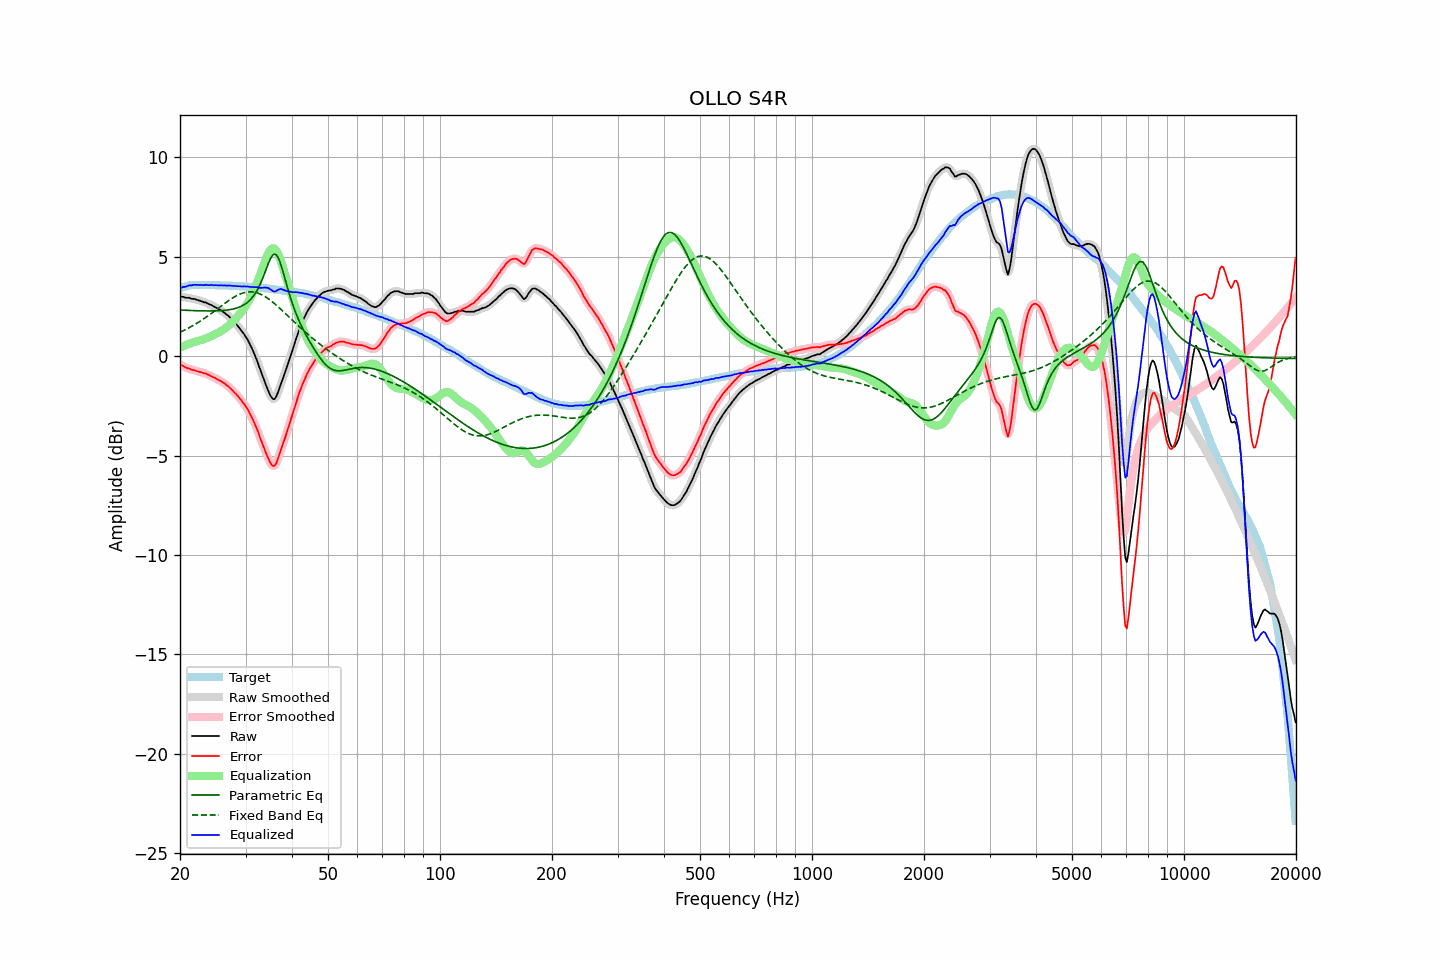

Source data for this figure (header and first rows):
frequency, raw, error, smoothed, error_smoothed, equalization, parametric_eq, fixed_band_eq, equalized_raw, equalized_smoothed, target
20.00, 2.99, -0.43, 2.99, -0.42, 0.42, 2.32, 1.21, 3.41, 3.42, 3.41
20.20, 2.99, -0.46, 2.98, -0.46, 0.46, 2.31, 1.24, 3.45, 3.44, 3.44
20.40, 2.98, -0.49, 2.97, -0.50, 0.50, 2.31, 1.28, 3.49, 3.47, 3.47
20.61, 2.95, -0.54, 2.96, -0.54, 0.54, 2.31, 1.32, 3.48, 3.49, 3.49
20.81, 2.94, -0.58, 2.95, -0.58, 0.57, 2.30, 1.36, 3.51, 3.52, 3.52
21.02, 2.94, -0.61, 2.93, -0.61, 0.61, 2.30, 1.40, 3.54, 3.53, 3.55
21.23, 2.94, -0.62, 2.92, -0.64, 0.64, 2.30, 1.44, 3.57, 3.55, 3.56
21.44, 2.89, -0.68, 2.90, -0.67, 0.67, 2.29, 1.49, 3.55, 3.57, 3.57
21.66, 2.89, -0.69, 2.88, -0.69, 0.69, 2.29, 1.53, 3.58, 3.58, 3.58
21.87, 2.87, -0.70, 2.87, -0.72, 0.72, 2.29, 1.58, 3.59, 3.58, 3.58
22.09, 2.85, -0.74, 2.85, -0.73, 0.74, 2.29, 1.63, 3.58, 3.59, 3.59
22.31, 2.82, -0.76, 2.82, -0.76, 0.76, 2.28, 1.68, 3.59, 3.59, 3.59
22.54, 2.80, -0.79, 2.80, -0.79, 0.78, 2.28, 1.73, 3.58, 3.58, 3.59
22.76, 2.78, -0.81, 2.77, -0.81, 0.81, 2.28, 1.78, 3.58, 3.58, 3.58
22.99, 2.75, -0.83, 2.74, -0.83, 0.83, 2.28, 1.84, 3.58, 3.58, 3.57
23.22, 2.71, -0.87, 2.72, -0.85, 0.86, 2.28, 1.89, 3.56, 3.58, 3.57
23.45, 2.71, -0.87, 2.69, -0.88, 0.89, 2.27, 1.95, 3.59, 3.58, 3.57
23.69, 2.66, -0.92, 2.66, -0.92, 0.92, 2.27, 2.00, 3.58, 3.58, 3.57
23.92, 2.61, -0.96, 2.63, -0.95, 0.95, 2.27, 2.06, 3.57, 3.58, 3.57
24.16, 2.59, -1.00, 2.58, -0.99, 0.99, 2.27, 2.12, 3.57, 3.57, 3.58
24.40, 2.55, -1.02, 2.55, -1.03, 1.03, 2.27, 2.18, 3.58, 3.57, 3.58
24.65, 2.50, -1.07, 2.51, -1.07, 1.07, 2.28, 2.24, 3.56, 3.57, 3.57
24.89, 2.46, -1.10, 2.46, -1.11, 1.11, 2.28, 2.30, 3.57, 3.57, 3.57
25.14, 2.41, -1.15, 2.41, -1.15, 1.15, 2.28, 2.36, 3.56, 3.56, 3.57
25.39, 2.36, -1.20, 2.37, -1.19, 1.19, 2.28, 2.42, 3.56, 3.56, 3.57
25.65, 2.33, -1.24, 2.32, -1.24, 1.24, 2.29, 2.48, 3.56, 3.56, 3.56
25.91, 2.28, -1.28, 2.27, -1.28, 1.29, 2.29, 2.54, 3.56, 3.56, 3.55
26.16, 2.21, -1.34, 2.22, -1.33, 1.34, 2.30, 2.61, 3.55, 3.56, 3.55
26.43, 2.17, -1.39, 2.16, -1.39, 1.39, 2.31, 2.67, 3.56, 3.55, 3.55
26.69, 2.09, -1.46, 2.10, -1.45, 1.46, 2.31, 2.72, 3.54, 3.55, 3.55
26.96, 2.04, -1.51, 2.03, -1.52, 1.52, 2.32, 2.78, 3.56, 3.55, 3.55
27.23, 1.96, -1.59, 1.95, -1.59, 1.59, 2.34, 2.84, 3.55, 3.55, 3.55
27.50, 1.88, -1.67, 1.87, -1.67, 1.67, 2.35, 2.89, 3.54, 3.54, 3.55
27.77, 1.78, -1.75, 1.79, -1.75, 1.75, 2.37, 2.94, 3.53, 3.53, 3.53
28.05, 1.69, -1.84, 1.70, -1.83, 1.83, 2.39, 2.99, 3.53, 3.53, 3.53
28.33, 1.61, -1.91, 1.61, -1.92, 1.92, 2.41, 3.03, 3.53, 3.52, 3.52
28.62, 1.51, -2.01, 1.51, -2.01, 2.01, 2.44, 3.07, 3.51, 3.52, 3.52
28.90, 1.41, -2.10, 1.41, -2.11, 2.10, 2.47, 3.11, 3.52, 3.51, 3.52
29.19, 1.31, -2.20, 1.31, -2.21, 2.20, 2.50, 3.15, 3.50, 3.51, 3.51
29.48, 1.19, -2.32, 1.20, -2.31, 2.31, 2.55, 3.17, 3.50, 3.51, 3.52
29.78, 1.10, -2.41, 1.09, -2.42, 2.42, 2.59, 3.20, 3.51, 3.51, 3.50
30.08, 0.96, -2.54, 0.97, -2.53, 2.54, 2.65, 3.21, 3.50, 3.51, 3.50
30.38, 0.84, -2.65, 0.83, -2.66, 2.67, 2.71, 3.23, 3.51, 3.50, 3.49
30.68, 0.68, -2.81, 0.68, -2.81, 2.81, 2.78, 3.23, 3.49, 3.49, 3.49
30.99, 0.51, -2.97, 0.52, -2.96, 2.97, 2.86, 3.24, 3.48, 3.48, 3.48
31.30, 0.35, -3.13, 0.34, -3.14, 3.14, 2.95, 3.23, 3.48, 3.47, 3.47
31.61, 0.16, -3.32, 0.16, -3.31, 3.32, 3.06, 3.22, 3.47, 3.47, 3.47
31.93, -0.04, -3.50, -0.04, -3.50, 3.51, 3.18, 3.20, 3.47, 3.47, 3.46
32.24, -0.24, -3.68, -0.25, -3.70, 3.71, 3.31, 3.18, 3.47, 3.46, 3.45
32.57, -0.47, -3.92, -0.47, -3.91, 3.92, 3.47, 3.15, 3.44, 3.45, 3.44
32.89, -0.70, -4.14, -0.69, -4.13, 4.13, 3.64, 3.12, 3.43, 3.44, 3.44
33.22, -0.92, -4.34, -0.91, -4.35, 4.35, 3.83, 3.08, 3.44, 3.44, 3.43
33.55, -1.13, -4.55, -1.13, -4.56, 4.57, 4.03, 3.04, 3.45, 3.44, 3.43
33.89, -1.34, -4.76, -1.35, -4.76, 4.80, 4.24, 2.99, 3.45, 3.45, 3.41
34.23, -1.56, -4.97, -1.56, -4.97, 5.00, 4.46, 2.94, 3.44, 3.44, 3.41
34.57, -1.75, -5.15, -1.76, -5.16, 5.18, 4.67, 2.88, 3.43, 3.42, 3.40
34.92, -1.94, -5.33, -1.94, -5.33, 5.32, 4.86, 2.83, 3.38, 3.37, 3.38
35.27, -2.08, -5.46, -2.08, -5.46, 5.40, 5.01, 2.76, 3.32, 3.32, 3.38
35.62, -2.16, -5.53, -2.15, -5.52, 5.43, 5.11, 2.70, 3.26, 3.27, 3.37
35.97, -2.14, -5.50, -2.13, -5.48, 5.39, 5.13, 2.63, 3.25, 3.26, 3.35
... 635 more rows
